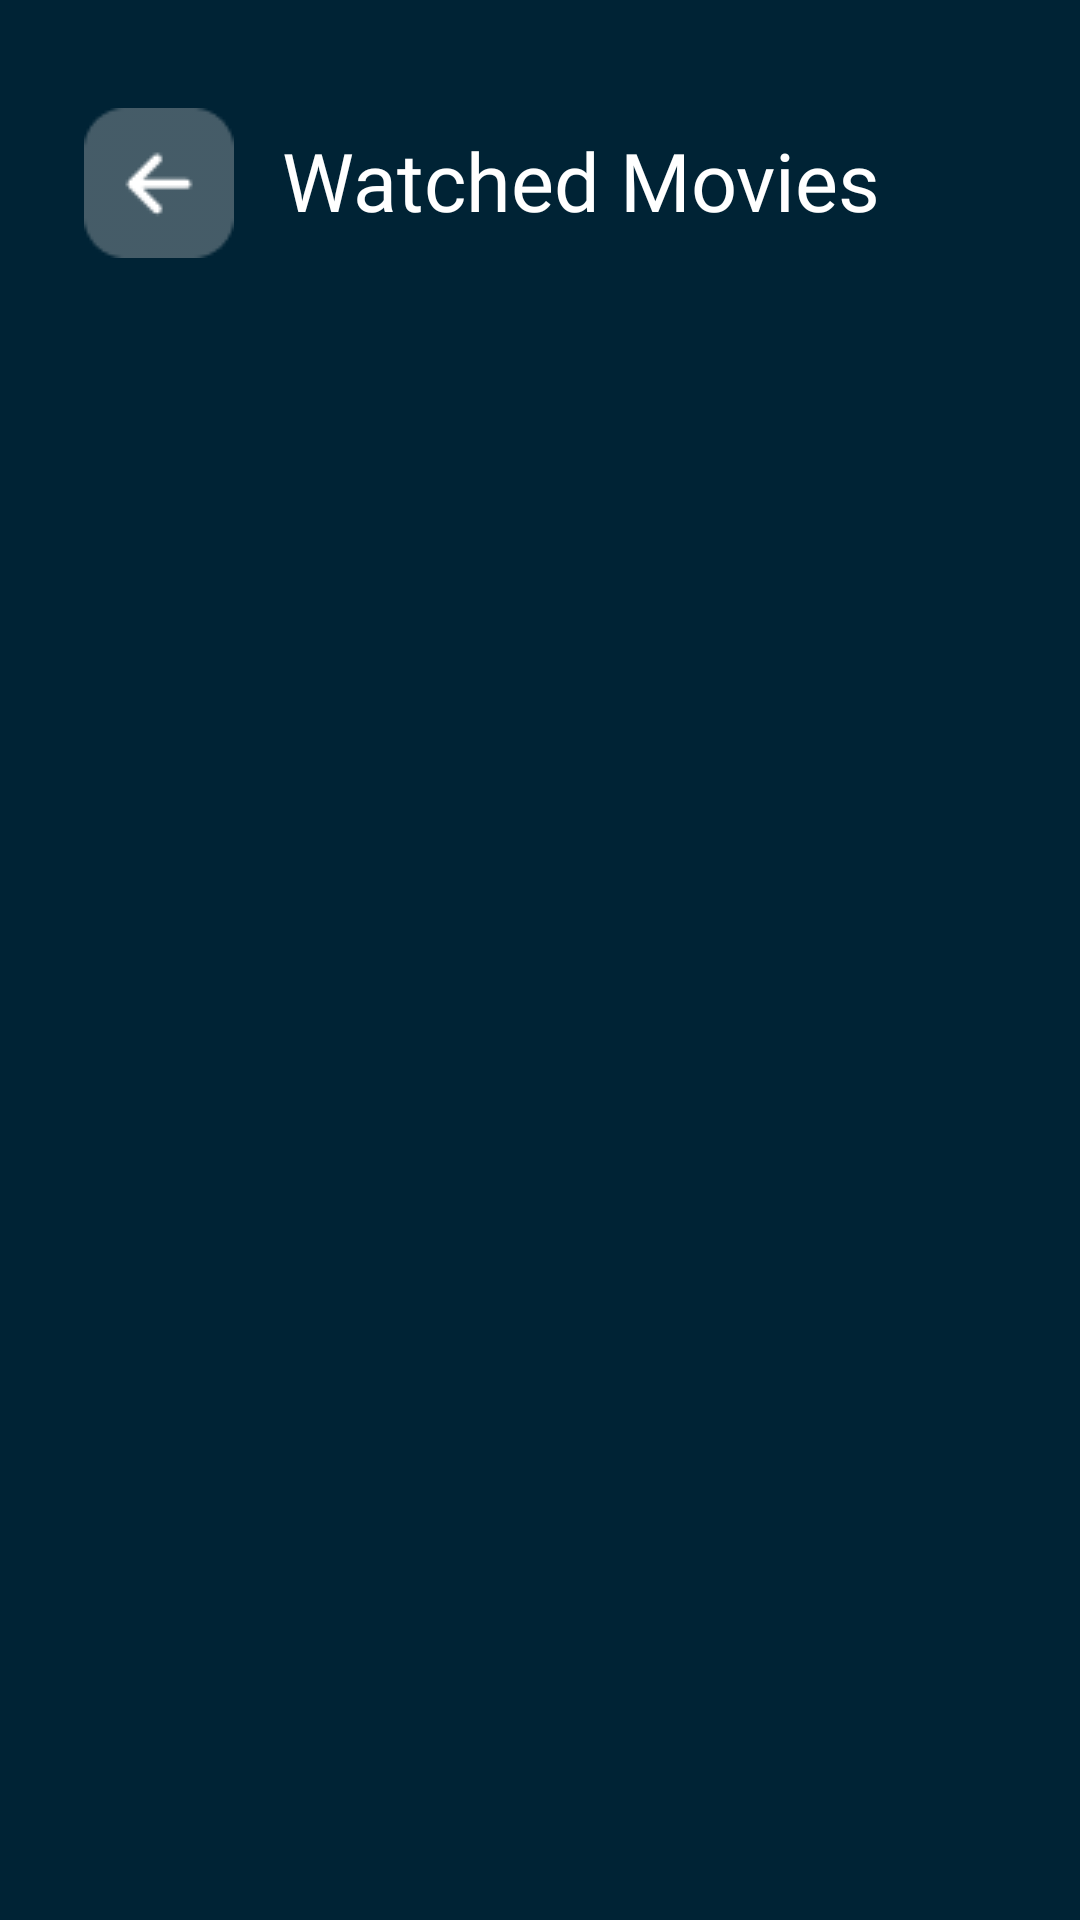

Layout XML and referenced resources for this Android screen:
<!-- AndroidManifest.xml: application theme Theme.Cinedispatch -->
<!-- res/layout/fragment_watched_movies.xml -->
<?xml version="1.0" encoding="utf-8"?>
<androidx.constraintlayout.widget.ConstraintLayout xmlns:android="http://schemas.android.com/apk/res/android"
    xmlns:app="http://schemas.android.com/apk/res-auto"
    xmlns:tools="http://schemas.android.com/tools"
    android:layout_width="match_parent"
    android:background="#002335"
    android:layout_height="match_parent"
    tools:context=".ui.movies.WatchedMoviesFragment">


    <TextView
        android:id="@+id/textView33"
        android:layout_width="wrap_content"
        android:layout_height="wrap_content"
        android:layout_marginStart="16dp"
        android:layout_marginTop="42dp"
        android:fontFamily="@font/poppins_semibold"
        android:text="Watched Movies"
        android:textColor="@color/white"
        android:textSize="27dp"
        app:layout_constraintStart_toEndOf="@+id/backbutton"
        app:layout_constraintTop_toTopOf="parent" />

    <androidx.recyclerview.widget.RecyclerView
        android:id="@+id/watchedmoviesrv"
        android:layout_width="360dp"
        android:layout_height="0dp"
        android:layout_marginStart="21dp"
        android:layout_marginTop="16dp"
        android:layout_marginEnd="21dp"
        android:orientation="vertical"
        app:layoutManager="androidx.recyclerview.widget.GridLayoutManager"
        app:layout_constraintBottom_toBottomOf="parent"
        app:layout_constraintEnd_toEndOf="parent"
        app:layout_constraintHorizontal_bias="0.444"
        app:layout_constraintStart_toStartOf="parent"
        app:layout_constraintTop_toBottomOf="@+id/backbutton"
        app:spanCount="4"
        tools:listitem="@layout/watchlist_card" />

    <ImageView
        android:id="@+id/backbutton"
        android:layout_width="wrap_content"
        android:layout_height="wrap_content"
        android:layout_marginStart="28dp"
        android:layout_marginTop="36dp"
        android:src="@drawable/backbutton"
        app:layout_constraintStart_toStartOf="parent"
        app:layout_constraintTop_toTopOf="parent" />
</androidx.constraintlayout.widget.ConstraintLayout>
<!-- res/layout/watchlist_card.xml (included above) -->
<?xml version="1.0" encoding="utf-8"?>
<layout xmlns:tools="http://schemas.android.com/tools"
    xmlns:android="http://schemas.android.com/apk/res/android"
    xmlns:app="http://schemas.android.com/apk/res-auto">
    <data>
        <variable
            name="movie"
            type="com.example.cinedispatch.local.Movie_entity" />
    </data>
<com.google.android.material.card.MaterialCardView
    android:layout_width="wrap_content"
    app:strokeColor="#1A3D4C"
    android:backgroundTint="#002335"
    android:id="@+id/watchlistcard"
    android:layout_margin="4dp"
    android:layout_height="wrap_content">

    <androidx.constraintlayout.widget.ConstraintLayout
        android:layout_width="match_parent"
        android:layout_height="match_parent">

        <com.google.android.material.imageview.ShapeableImageView
            android:id="@+id/watchlistmovie"
            loadImageApi="@{movie.posterPath.toString()}"
            android:layout_width="109dp"
            android:layout_height="121dp"
            android:scaleType="fitXY"
            app:layout_constraintBottom_toBottomOf="parent"
            app:layout_constraintEnd_toEndOf="parent"
            app:layout_constraintStart_toStartOf="parent"
            app:layout_constraintTop_toTopOf="parent"
            app:shapeAppearanceOverlay="@style/RoundedImageViewStyle"
            tools:srcCompat="@tools:sample/avatars" />

    </androidx.constraintlayout.widget.ConstraintLayout>
</com.google.android.material.card.MaterialCardView>
</layout>
<!-- resources referenced by this layout -->
<resources>
  <color name="white">#FFFFFFFF</color>
  <!-- drawable backbutton: png bitmap (drawable, 904 bytes) -->
  <style name="RoundedImageViewStyle">
          <item name="cornerFamily">rounded</item>
          <item name="cornerSize">16dp</item>
      </style>
  <style name="Theme.Cinedispatch" parent="Base.Theme.Cinedispatch" />
  <style name="Base.Theme.Cinedispatch" parent="Theme.Material3.DayNight.NoActionBar">
          
          <item name="android:statusBarColor">#001C29</item>
          <item name="android:navigationBarColor">#001C29</item>
          
      </style>
</resources>
